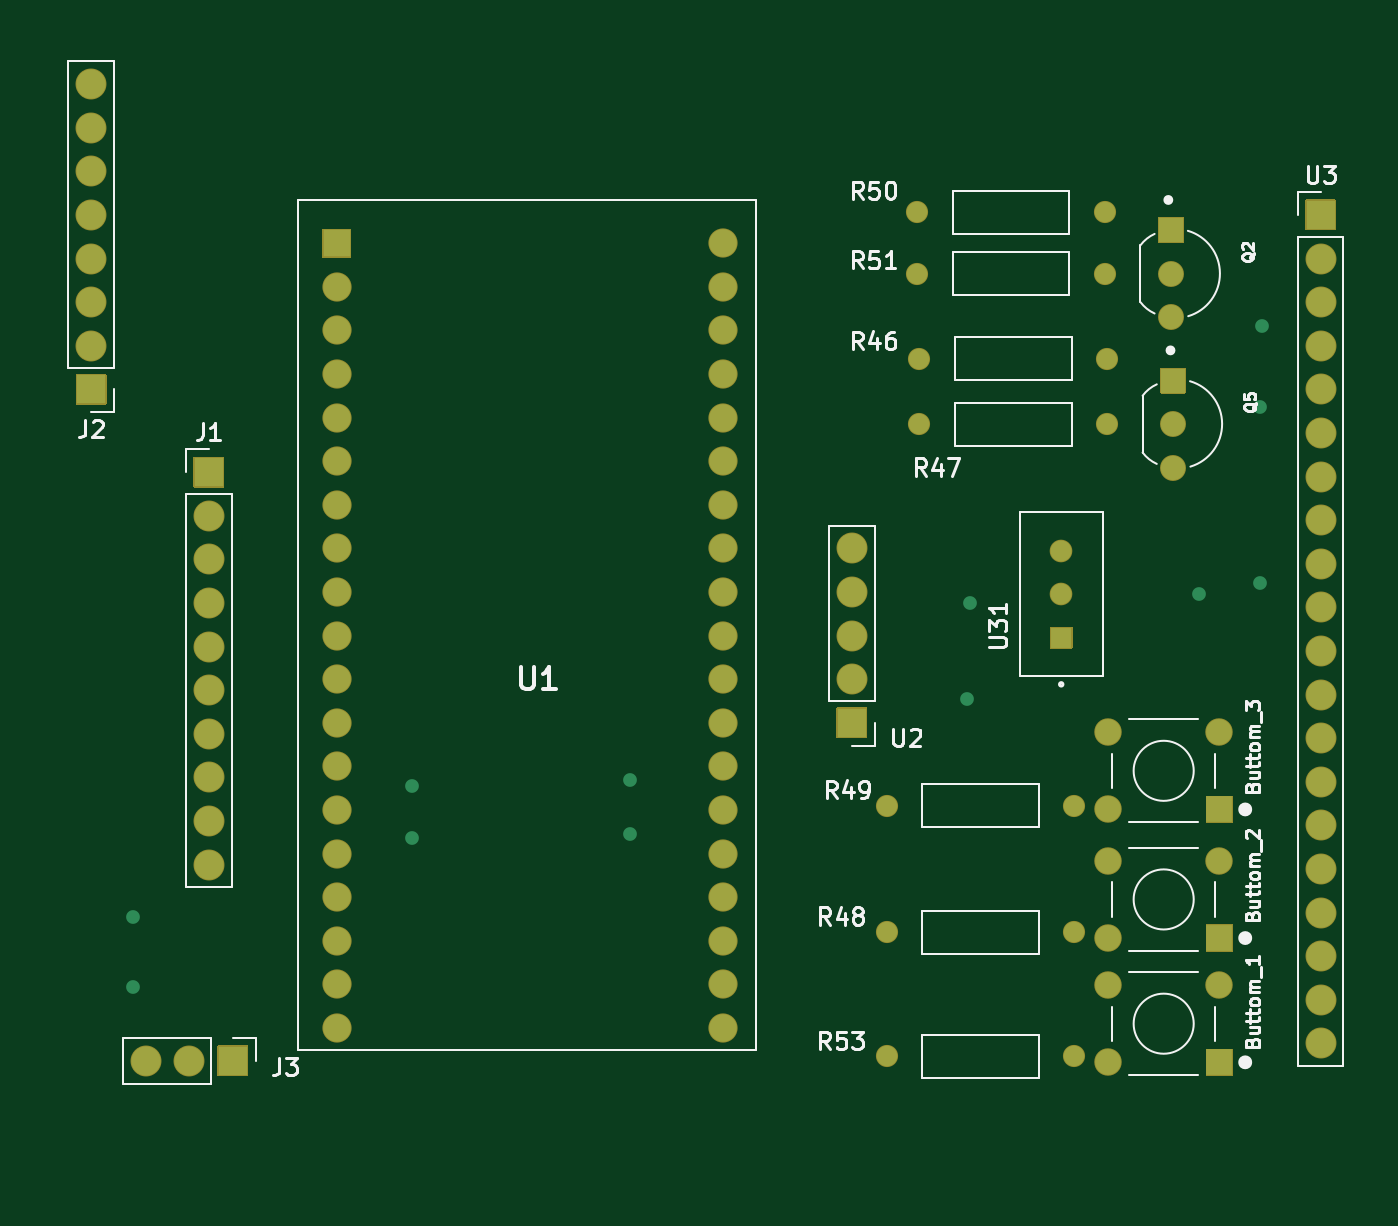
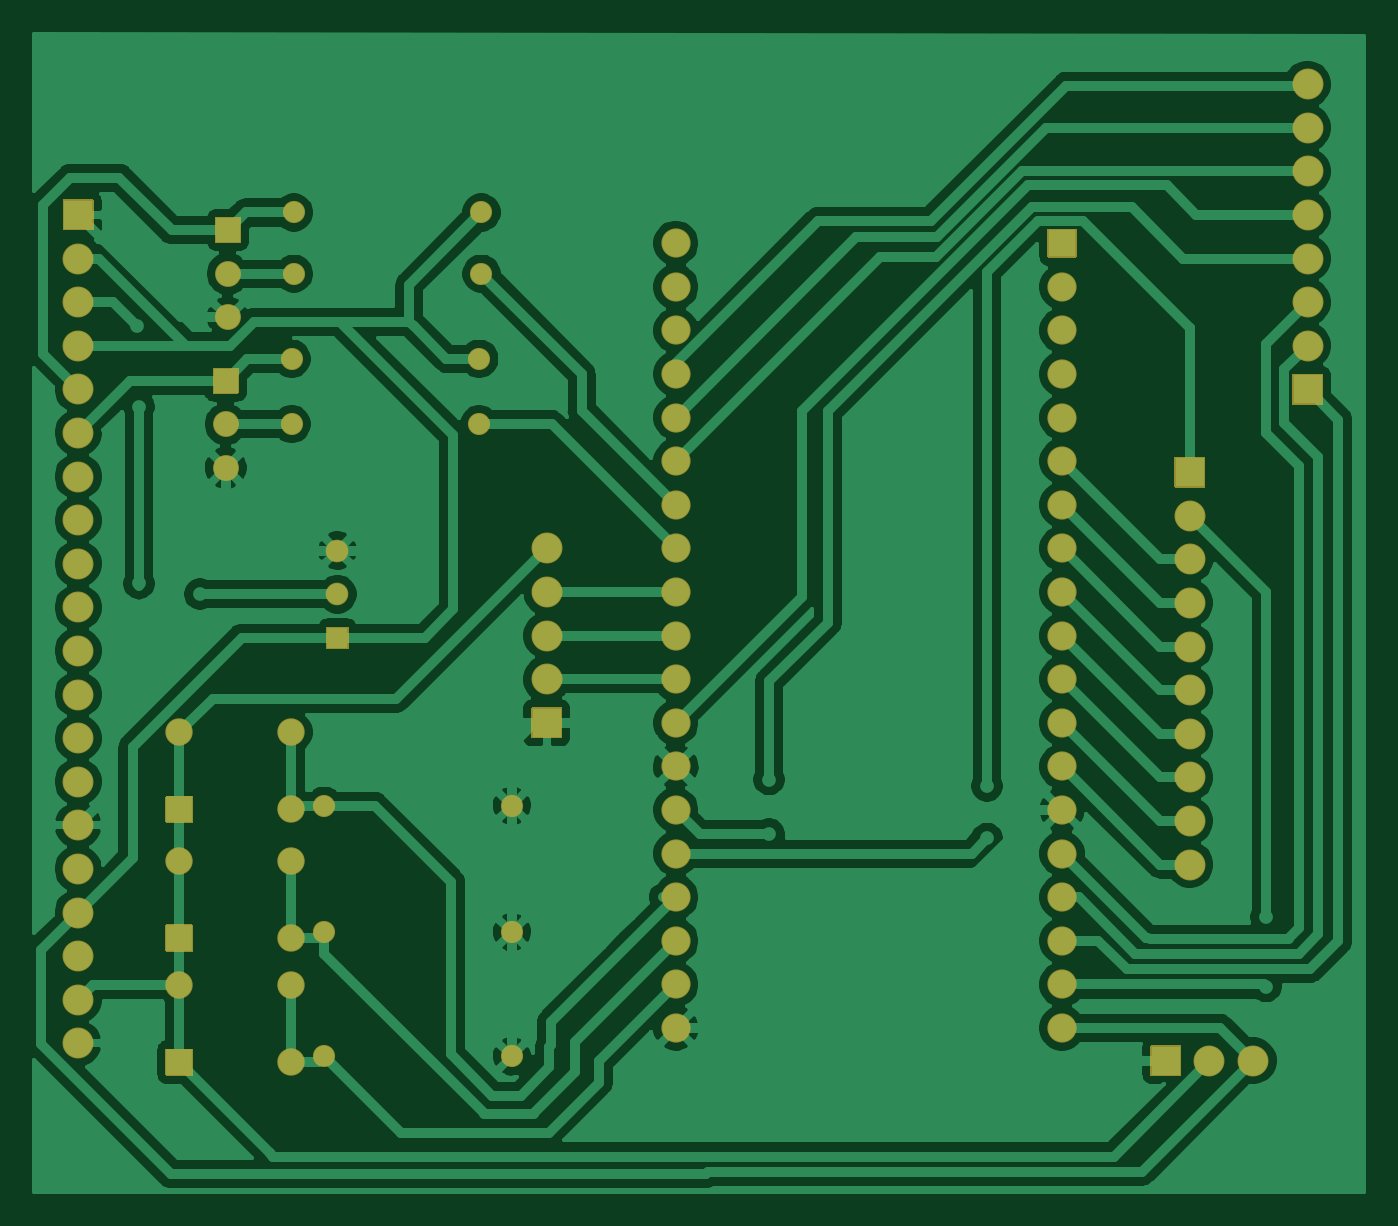
Circuit board: 8 layer files. Board 77.5 x 67.4 mm.
- bottom_copper: Placa Digital-B_Cu.gbl (136174 bytes)
- bottom_mask: Placa Digital-B_Mask.gbs (7750 bytes)
- bottom_silk: Placa Digital-B_SilkS.gbo (466 bytes)
- outline: Placa Digital-Edge_Cuts.gm1 (438 bytes)
- top_copper: Placa Digital-F_Cu.gtl (9419 bytes)
- top_mask: Placa Digital-F_Mask.gts (7750 bytes)
- top_silk: Placa Digital-F_SilkS.gto (25937 bytes)
- drill: Placa Digital-NPTH.drl (271 bytes)

=== bottom_copper: Placa Digital-B_Cu.gbl (136174 bytes, source omitted) ===
=== bottom_mask: Placa Digital-B_Mask.gbs (7750 bytes, source omitted) ===
=== bottom_silk: Placa Digital-B_SilkS.gbo ===
%TF.GenerationSoftware,KiCad,Pcbnew,(5.1.10)-1*%
%TF.CreationDate,2021-12-13T23:16:41-03:00*%
%TF.ProjectId,Placa Digital,506c6163-6120-4446-9967-6974616c2e6b,V01*%
%TF.SameCoordinates,Original*%
%TF.FileFunction,Legend,Bot*%
%TF.FilePolarity,Positive*%
%FSLAX46Y46*%
G04 Gerber Fmt 4.6, Leading zero omitted, Abs format (unit mm)*
G04 Created by KiCad (PCBNEW (5.1.10)-1) date 2021-12-13 23:16:41*
%MOMM*%
%LPD*%
G01*
G04 APERTURE LIST*
G04 APERTURE END LIST*
M02*

=== outline: Placa Digital-Edge_Cuts.gm1 ===
%TF.GenerationSoftware,KiCad,Pcbnew,(5.1.10)-1*%
%TF.CreationDate,2021-12-13T23:16:41-03:00*%
%TF.ProjectId,Placa Digital,506c6163-6120-4446-9967-6974616c2e6b,V01*%
%TF.SameCoordinates,Original*%
%TF.FileFunction,Profile,NP*%
%FSLAX46Y46*%
G04 Gerber Fmt 4.6, Leading zero omitted, Abs format (unit mm)*
G04 Created by KiCad (PCBNEW (5.1.10)-1) date 2021-12-13 23:16:41*
%MOMM*%
%LPD*%
G01*
G04 APERTURE LIST*
G04 APERTURE END LIST*
M02*

=== top_copper: Placa Digital-F_Cu.gtl (9419 bytes, source omitted) ===
=== top_mask: Placa Digital-F_Mask.gts (7750 bytes, source omitted) ===
=== top_silk: Placa Digital-F_SilkS.gto (25937 bytes, source omitted) ===
=== drill: Placa Digital-NPTH.drl ===
M48
; DRILL file {KiCad (5.1.10)-1} date 12/13/21 23:21:59
; FORMAT={-:-/ absolute / inch / decimal}
; #@! TF.CreationDate,2021-12-13T23:21:59-03:00
; #@! TF.GenerationSoftware,Kicad,Pcbnew,(5.1.10)-1
; #@! TF.FileFunction,NonPlated,1,2,NPTH
FMAT,2
INCH
%
G90
G05
T0
M30
